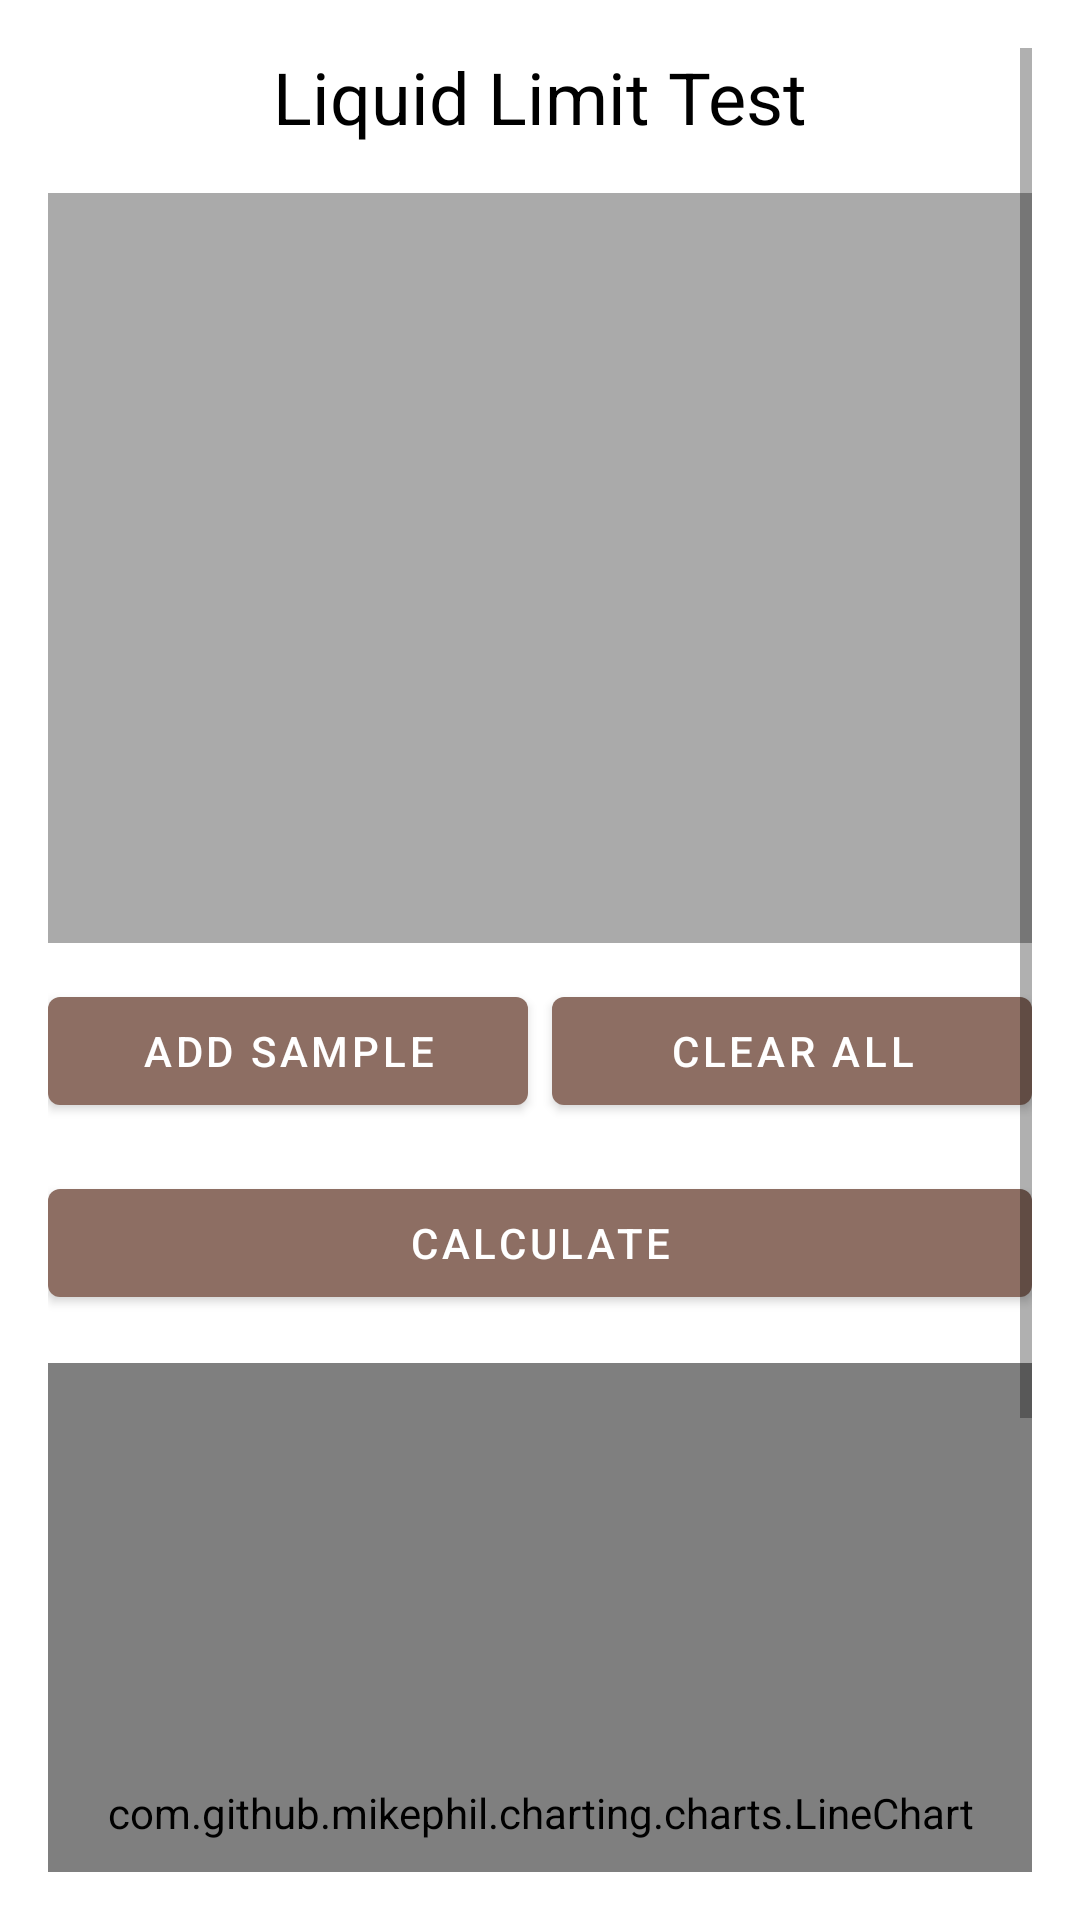

Layout XML and referenced resources for this Android screen:
<!-- AndroidManifest.xml: application theme Theme.SandConeTest2 -->
<!-- res/layout/activity_liquid_limit.xml -->
<?xml version="1.0" encoding="utf-8"?>
<ScrollView xmlns:android="http://schemas.android.com/apk/res/android"
    xmlns:app="http://schemas.android.com/apk/res-auto"
    android:layout_width="match_parent"
    android:layout_height="match_parent"
    android:background="?attr/colorSurface"
    android:padding="16dp">

    <LinearLayout
        android:orientation="vertical"
        android:layout_width="match_parent"
        android:layout_height="wrap_content"
        android:gravity="center_horizontal">

        
        <com.google.android.material.textview.MaterialTextView
            android:layout_width="wrap_content"
            android:layout_height="wrap_content"
            android:text="Liquid Limit Test"
            android:textAppearance="@style/TextAppearance.Material3.HeadlineSmall"
            android:textColor="?attr/colorOnSurface"
            android:layout_marginBottom="16dp" />

        
        <androidx.recyclerview.widget.RecyclerView
            android:id="@+id/samplesRecycler"
            android:layout_width="match_parent"
            android:layout_height="250dp"
            android:background="@android:color/darker_gray"/>

        
        <LinearLayout
            android:layout_width="match_parent"
            android:layout_height="wrap_content"
            android:orientation="horizontal"
            android:layout_marginTop="12dp"
            android:weightSum="2">

            <com.google.android.material.button.MaterialButton
                android:id="@+id/addSampleBtn"
                android:layout_width="0dp"
                android:layout_weight="1"
                android:layout_height="wrap_content"
                android:text="Add Sample"/>

            <com.google.android.material.button.MaterialButton
                android:id="@+id/clearAllBtn"
                android:layout_width="0dp"
                android:layout_weight="1"
                android:layout_height="wrap_content"
                android:text="Clear All"
                android:layout_marginStart="8dp"/>
        </LinearLayout>

        
        <com.google.android.material.button.MaterialButton
            android:id="@+id/calculateBtn"
            android:layout_width="match_parent"
            android:layout_height="wrap_content"
            android:text="Calculate"
            android:layout_marginTop="16dp"/>

        
        <com.github.mikephil.charting.charts.LineChart
            android:id="@+id/lineChart"
            android:layout_width="match_parent"
            android:layout_height="300dp"
            android:layout_marginTop="16dp"/>

        
        <com.google.android.material.button.MaterialButton
            android:id="@+id/savePdfBtn"
            android:layout_width="match_parent"
            android:layout_height="wrap_content"
            android:text="Save PDF"
            android:layout_marginTop="16dp"/>

        
        <com.google.android.material.textview.MaterialTextView
            android:id="@+id/resultText"
            android:layout_width="match_parent"
            android:layout_height="wrap_content"
            android:text="Result will appear here"
            android:layout_marginTop="12dp"
            android:textSize="16sp"/>

    </LinearLayout>
</ScrollView>
<!-- resources referenced by this layout -->
<resources>
  <style name="Theme.SandConeTest2" parent="Theme.MaterialComponents.DayNight.NoActionBar">
          
          <item name="colorPrimary">@color/primaryColor</item>
          <item name="colorPrimaryVariant">@color/primaryVariant</item>
          <item name="colorOnPrimary">@color/primaryText</item>
  
          
          <item name="android:statusBarColor">@color/primaryVariant</item>
  
          
          <item name="android:windowBackground">@color/background</item>
  
          
          <item name="materialButtonStyle">@style/Widget.MaterialComponents.Button</item>
  
          
          <item name="android:textColorPrimary">@color/primaryText</item>
      </style>
  <color name="primaryColor">#8D6E63</color>
  <color name="primaryVariant">#5D4037</color>
  <color name="primaryText">#FFFFFF</color>
  <color name="background">#D7CCC8</color>
</resources>
